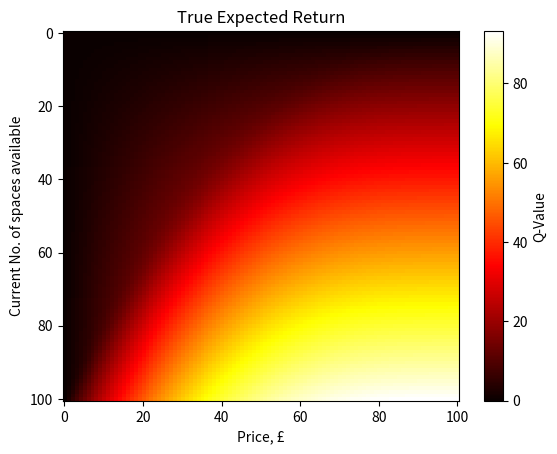

This chart was generated by the following Python code: (Note: this script raises an exception after producing the figure.)
import matplotlib.pyplot as plt
import numpy as np
import math
from tqdm import tqdm

max_cap = 100
n_prices = 100
gamma = 1

def F_tau(P,MaxP):
    return (P*(2*MaxP-1-P))/(MaxP*(MaxP-1))

def Create_Rew_Prob_ERew_Matrix(ns,na,N):

    reward_matrix = np.zeros((ns+1,na+1,ns+1))

    trans_prob_mat = np.zeros((ns+1,na+1,ns+1))

    exp_val_mat = np.zeros((ns+1,na+1))

    for s in tqdm(range(1,ns+1)):
        
        for a in range(0,na+1):

            exp_val_hold = []

            for sprime in range(1,s+1):
                
                sold = min(s-sprime,N)

                rew=(sold*a/N)
                reward_matrix[s,a,sprime] = rew

                prob = math.comb(N,sold)*(F_tau(a,na)**(N-sold))*((1-F_tau(a,na))**sold)
                if prob > 1 or prob < 0:
                    print(prob)
                trans_prob_mat[s,a,sprime] = prob
                
                
                exp_val_hold.append(prob*rew)
            
            sold = s

            rew = (sold*a/N)
            reward_matrix[s,a,0] = rew

            prob = 1 - sum(trans_prob_mat[s,a,:])
            trans_prob_mat[s,a,0] = prob

            # if prob > 1 or prob < 0:
            #         print(prob,s,a)

            exp_val_hold.append(prob*rew)
            
            exp_val_mat[s,a] = sum(exp_val_hold)

    return reward_matrix, trans_prob_mat, exp_val_mat

R,P,ER = Create_Rew_Prob_ERew_Matrix(100,100,100)

best_price = []

for s in range(max_cap+1):
    best_price.append(np.argmax(ER[s,:]))

true_table = np.zeros((max_cap+1,n_prices+1))

for s in range(1,max_cap+1):
    for a in range(n_prices+1):
        true_table[s,a] = ER[s,a] + gamma*sum([ P[s,a,sprime] * np.max(true_table[sprime,:]) for sprime in range(0,s+1)])

plt.imshow(true_table, cmap='hot',aspect='auto')
plt.title("True Expected Return")
plt.xlabel("Price, £")
plt.ylabel("Current No. of spaces available")
plt.colorbar(label="Q-Value")
plt.savefig("plots/expected_cap_basic.pdf")
plt.savefig("plots/expected_cap_basic.png")
